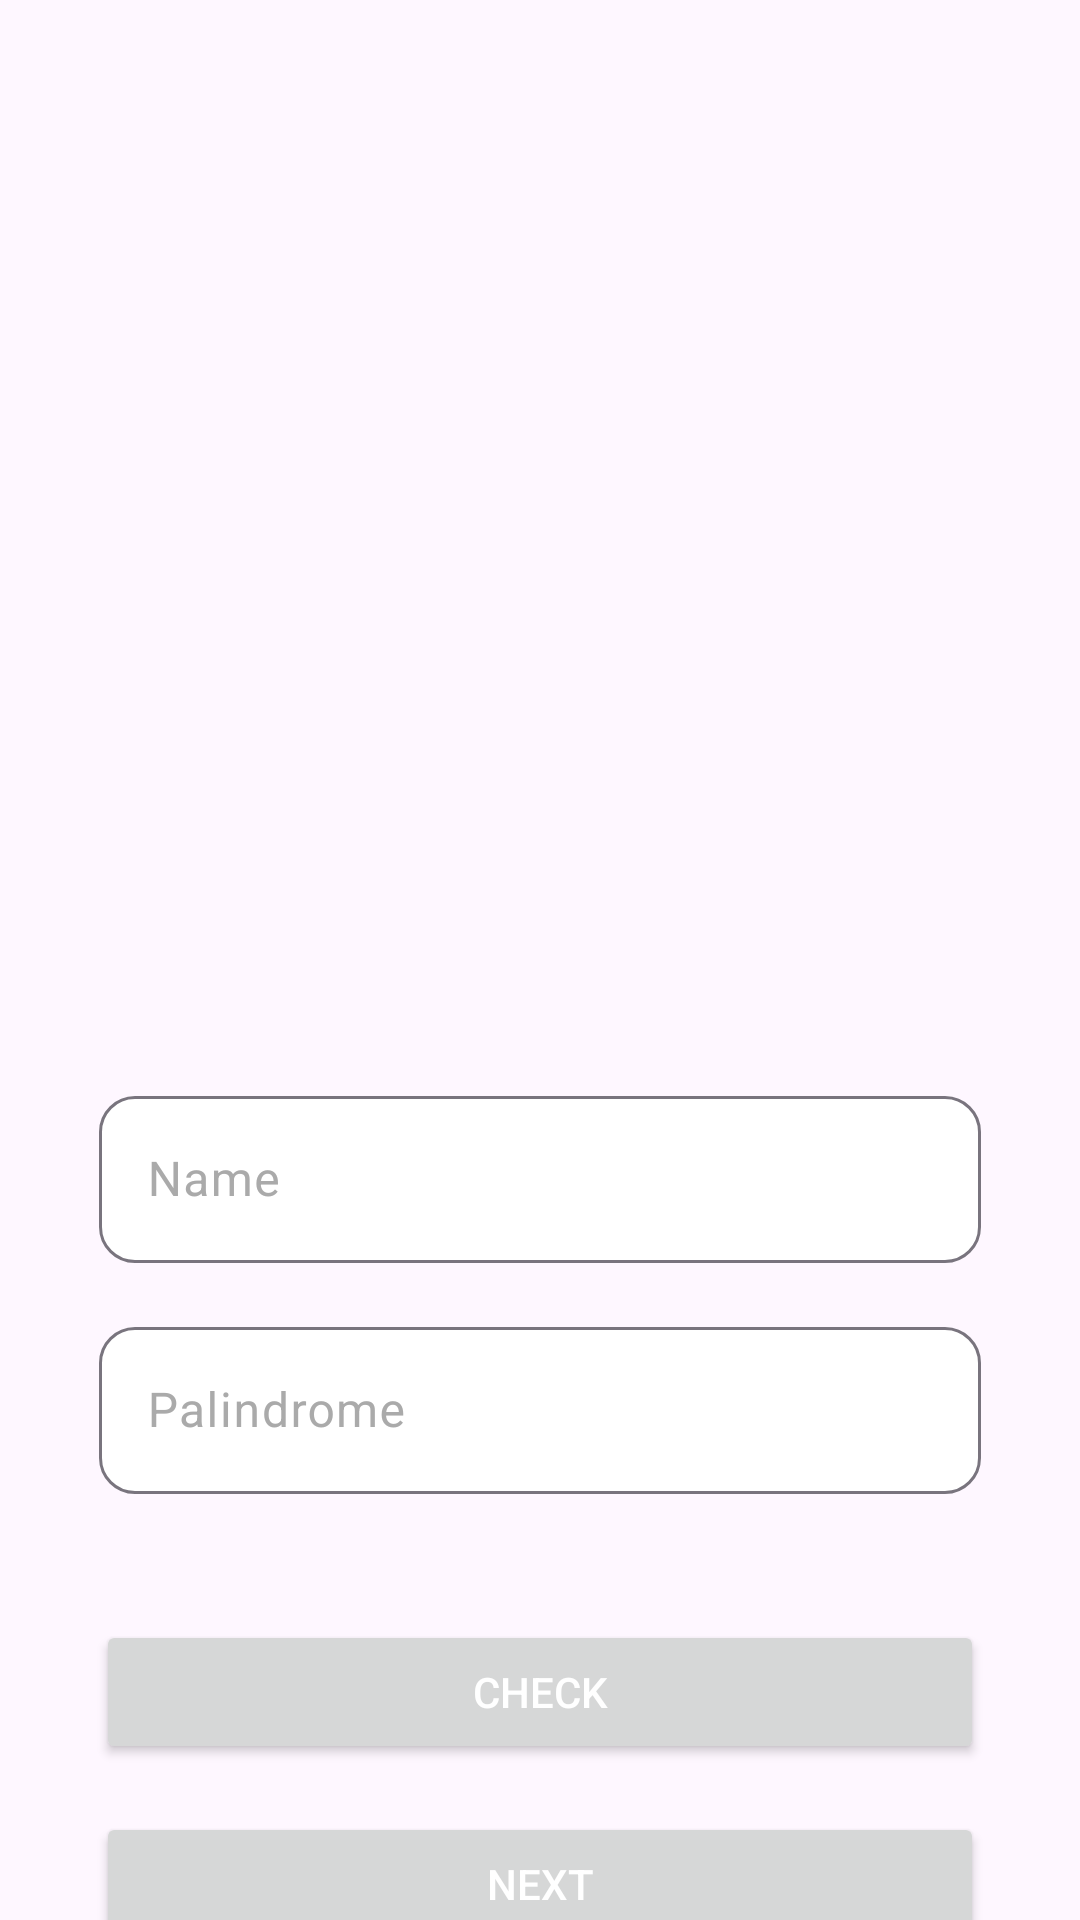

Produce the Android XML layout that renders to this screen, including the resource entries it uses.
<!-- AndroidManifest.xml: application theme Theme.MobileDeveloperInternSuitmedia -->
<!-- res/layout/activity_first_screen.xml -->
<?xml version="1.0" encoding="utf-8"?>
<androidx.constraintlayout.widget.ConstraintLayout xmlns:android="http://schemas.android.com/apk/res/android"
    xmlns:app="http://schemas.android.com/apk/res-auto"
    xmlns:tools="http://schemas.android.com/tools"
    android:layout_width="match_parent"
    android:layout_height="match_parent"
    android:background="@drawable/background"
    tools:context=".firstscreen.FirstScreenActivity">

    <ImageView
        android:id="@+id/icPhoto"
        android:layout_width="116dp"
        android:layout_height="116dp"
        android:layout_marginTop="186dp"
        android:contentDescription="@string/image_user"
        android:src="@drawable/ic_photo"
        app:layout_constraintEnd_toEndOf="parent"
        app:layout_constraintStart_toStartOf="parent"
        app:layout_constraintTop_toTopOf="parent"
        tools:ignore="ImageContrastCheck" />

    <com.google.android.material.textfield.TextInputLayout
        android:id="@+id/textName"
        android:layout_width="match_parent"
        android:layout_height="wrap_content"
        android:layout_marginHorizontal="33dp"
        android:layout_marginTop="58dp"
        android:textColorHint="@android:color/darker_gray"
        app:boxBackgroundColor="@color/white"
        app:boxCornerRadiusBottomEnd="12dp"
        app:boxCornerRadiusBottomStart="12dp"
        app:boxCornerRadiusTopEnd="12dp"
        app:boxCornerRadiusTopStart="12dp"
        app:layout_constraintTop_toBottomOf="@id/icPhoto">

        <com.google.android.material.textfield.TextInputEditText
            android:id="@+id/edName"
            android:layout_width="match_parent"
            android:layout_height="wrap_content"
            android:height="48dp"
            android:hint="@string/text_name"
            android:maxLines="1"
            android:singleLine="true" />

    </com.google.android.material.textfield.TextInputLayout>

    <com.google.android.material.textfield.TextInputLayout
        android:id="@+id/textPalindrome"
        android:layout_width="match_parent"
        android:layout_height="wrap_content"
        android:layout_marginHorizontal="33dp"
        android:layout_marginTop="16dp"
        android:textColorHint="@android:color/darker_gray"
        app:boxBackgroundColor="@color/white"
        app:boxCornerRadiusBottomEnd="12dp"
        app:boxCornerRadiusBottomStart="12dp"
        app:boxCornerRadiusTopEnd="12dp"
        app:boxCornerRadiusTopStart="12dp"
        app:layout_constraintTop_toBottomOf="@id/textName">

        <com.google.android.material.textfield.TextInputEditText
            android:id="@+id/edPalindrome"
            android:layout_width="match_parent"
            android:layout_height="wrap_content"
            android:height="48dp"
            android:hint="@string/text_palindrome"
            android:maxLines="1"
            android:singleLine="true" />
    </com.google.android.material.textfield.TextInputLayout>

    <Button
        android:id="@+id/buttonCheck"
        android:layout_width="match_parent"
        android:layout_height="wrap_content"
        android:layout_marginHorizontal="32dp"
        android:layout_marginTop="42dp"
        android:hint="@string/check"
        android:textColorHint="@color/white"
        app:layout_constraintEnd_toEndOf="parent"
        app:layout_constraintStart_toStartOf="parent"
        app:layout_constraintTop_toBottomOf="@id/textPalindrome"
        tools:ignore="VisualLintButtonSize" />

    <Button
        android:id="@+id/buttonNext"
        android:layout_width="match_parent"
        android:layout_height="wrap_content"
        android:layout_marginHorizontal="32dp"
        android:layout_marginTop="16dp"
        android:hint="@string/next"
        android:textColorHint="@color/white"
        app:layout_constraintBottom_toBottomOf="parent"
        app:layout_constraintEnd_toEndOf="parent"
        app:layout_constraintStart_toStartOf="parent"
        app:layout_constraintTop_toBottomOf="@id/buttonCheck"
        app:layout_constraintVertical_bias="0.0"
        tools:ignore="VisualLintButtonSize" />

</androidx.constraintlayout.widget.ConstraintLayout>
<!-- resources referenced by this layout -->
<resources>
  <color name="white">#FFFFFFFF</color>
  <string name="check">CHECK</string>
  <string name="image_user">Image User</string>
  <string name="next">NEXT</string>
  
      // Second Screen
  <string name="text_name">Name</string>
  <string name="text_palindrome">Palindrome</string>
  <style name="Theme.MobileDeveloperInternSuitmedia" parent="Base.Theme.MobileDeveloperInternSuitmedia" />
  <style name="Base.Theme.MobileDeveloperInternSuitmedia" parent="Theme.Material3.DayNight.NoActionBar">
          
          
          <item name="colorPrimary">@color/colorPrimary</item>
      </style>
  <color name="colorPrimary">#2B637B</color>
</resources>
